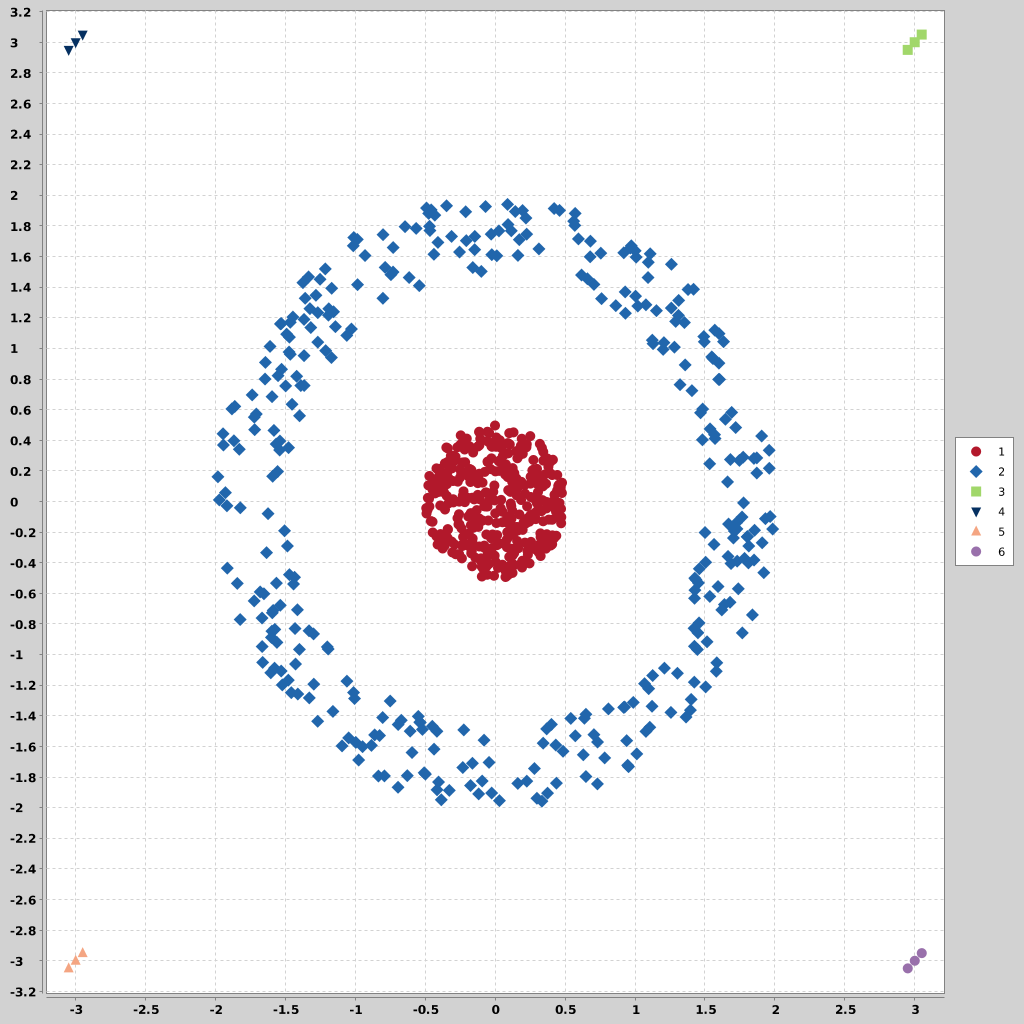

The data file committed next to this chart (first rows):
x, y, class
-3, -3, 5
-3, 3, 4
3, -3, 6
3, 3, 3
-0.4171, 0.1148, 1
0.05403, 0.2964, 1
-0.3376, 0.3467, 1
-0.0469, -0.3198, 1
0.000955, -0.07788, 1
0.1637, -0.1718, 1
-0.1401, 0.1638, 1
0.2289, -0.0321, 1
0.3796, -0.006396, 1
-0.3874, -0.2174, 1
-0.07771, -0.2884, 1
-0.1415, -0.1327, 1
0.1328, -0.3127, 1
-0.1577, -0.2792, 1
-0.2588, -0.08331, 1
0.03257, -0.2747, 1
-0.3337, 0.1526, 1
-0.4809, 0.02388, 1
-0.06806, -0.3686, 1
0.361, -0.001467, 1
0.2762, -0.3096, 1
-0.1987, 0.02489, 1
-0.2564, -0.000411, 1
-0.02843, -0.2403, 1
-0.05565, 0.3953, 1
0.07445, -0.493, 1
-0.02607, 0.3612, 1
0.3831, -0.1181, 1
-0.02173, 0.3574, 1
0.103, -0.3064, 1
0.4686, 0.08712, 1
0.1242, -0.4663, 1
-0.2573, -0.3442, 1
0.1647, -0.3058, 1
0.1532, -0.1669, 1
-0.1965, 0.3611, 1
-0.1643, -0.4232, 1
-0.1159, 0.1419, 1
0.2348, -0.2847, 1
0.4356, -0.06595, 1
-0.2898, -0.281, 1
-0.2183, 0.3399, 1
-0.2026, -0.2826, 1
-0.02653, 0.2817, 1
-0.4839, -0.05445, 1
0.2548, 0.02912, 1
0.1513, 0.3287, 1
0.3632, 0.1157, 1
0.289, 0.175, 1
-0.1503, 0.0137, 1
-0.3392, 0.2585, 1
-0.3502, -0.2333, 1
0.3447, 0.2671, 1
-0.1144, 0.4553, 1
0.2445, -0.1311, 1
0.226, 0.3745, 1
... 710 more rows
